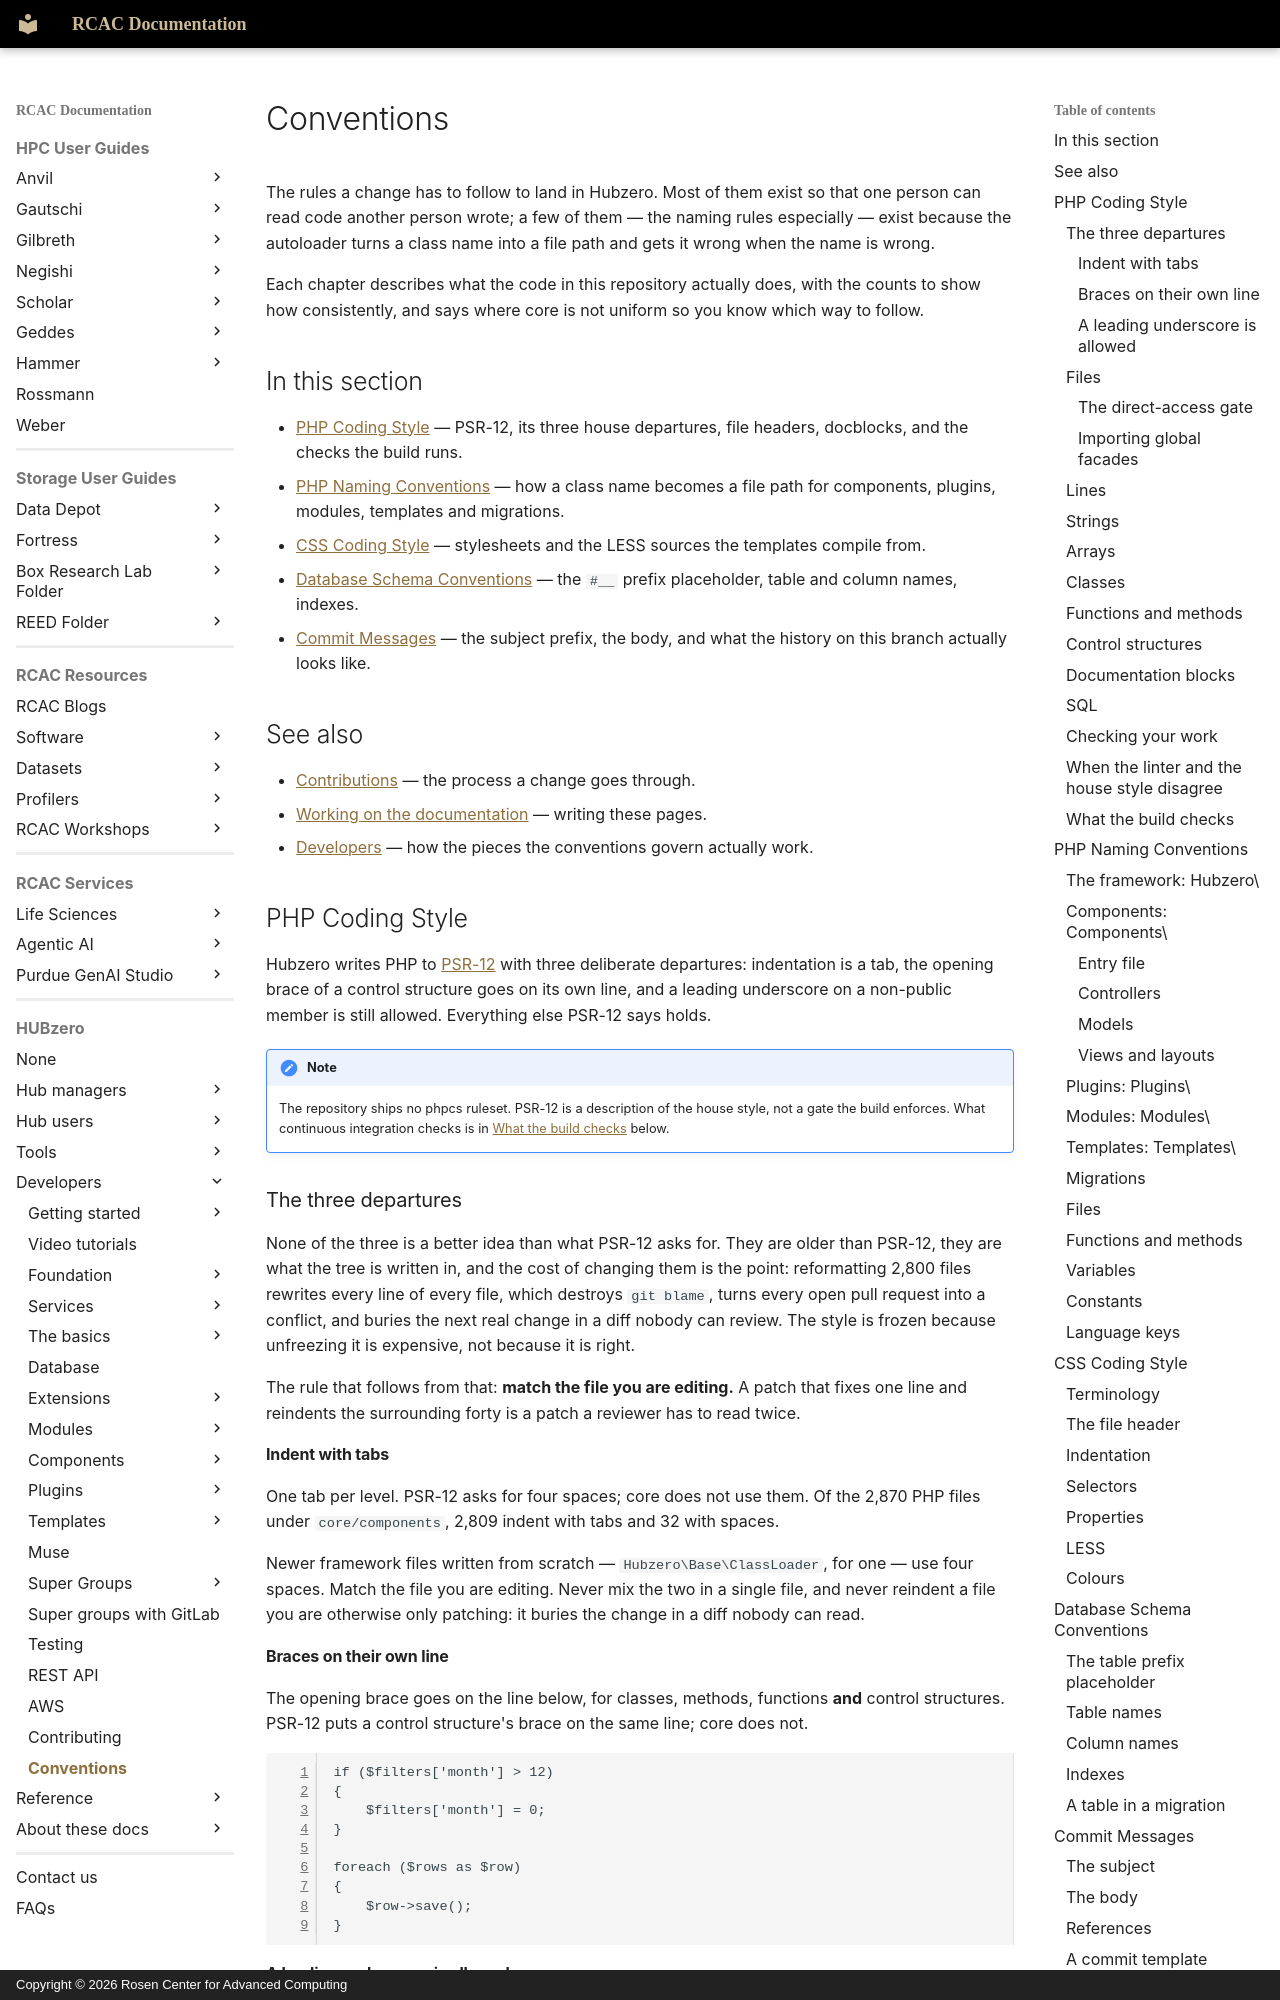

repository: PurdueRCAC/RCAC-Docs · page: hubzero/developers/conventions/index.html · generator: mkdocs · copyright: Copyright © 2026 Rosen Center for Advanced Computing

---
tags:
- HUBzero
render_macros: false
hubzero:
  upstream: docs/developers/19-conventions.md
  commit: 9c1a8c678002bdfb41860f90915a3589ab60339e
  status: rewritten
  reviewed-against: 2.4-main @ 348f0057c2
  reviewed: '2026-09-10'
  screenshots: none
---

# Conventions

The rules a change has to follow to land in Hubzero. Most of them exist so that
one person can read code another person wrote; a few of them — the naming
rules especially — exist because the autoloader turns a class name into a file
path and gets it wrong when the name is wrong.

Each chapter describes what the code in this repository actually does, with the
counts to show how consistently, and says where core is not uniform so you know
which way to follow.

## In this section

- [PHP Coding Style](#php-coding-style) — PSR-12, its three house
    departures, file headers, docblocks, and the checks the build runs.
- [PHP Naming Conventions](#php-naming-conventions) — how a class name
    becomes a file path for components, plugins, modules, templates and
    migrations.
- [CSS Coding Style](#css-coding-style) — stylesheets and the LESS sources
    the templates compile from.
- [Database Schema Conventions](#database-schema-conventions) — the `#__` prefix
    placeholder, table and column names, indexes.
- [Commit Messages](#commit-messages) — the subject prefix, the body, and what the
    history on this branch actually looks like.

## See also

- [Contributions](contributing.md#contributions) — the process a change goes through.
- [Working on the documentation](contributing.md#working-on-the-documentation) — writing these pages.
- [Developers](index.md) — how the pieces the conventions
    govern actually work.

## PHP Coding Style

Hubzero writes PHP to [PSR-12](https://www.php-fig.org/psr/psr-12/) with three
deliberate departures: indentation is a tab, the opening brace of a control
structure goes on its own line, and a leading underscore on a non-public member
is still allowed. Everything else PSR-12 says holds.

!!! note
    The repository ships no phpcs ruleset. PSR-12 is a description of
    the house style, not a gate the build enforces. What continuous integration
    checks is in [What the build checks](#what-the-build-checks) below.

### The three departures

None of the three is a better idea than what PSR-12 asks for. They are older
than PSR-12, they are what the tree is written in, and the cost of changing
them is the point: reformatting 2,800 files rewrites every line of every file,
which destroys `git blame`, turns every open pull request into a conflict, and
buries the next real change in a diff nobody can review. The style is frozen
because unfreezing it is expensive, not because it is right.

The rule that follows from that: **match the file you are editing.** A patch
that fixes one line and reindents the surrounding forty is a patch a reviewer
has to read twice.
